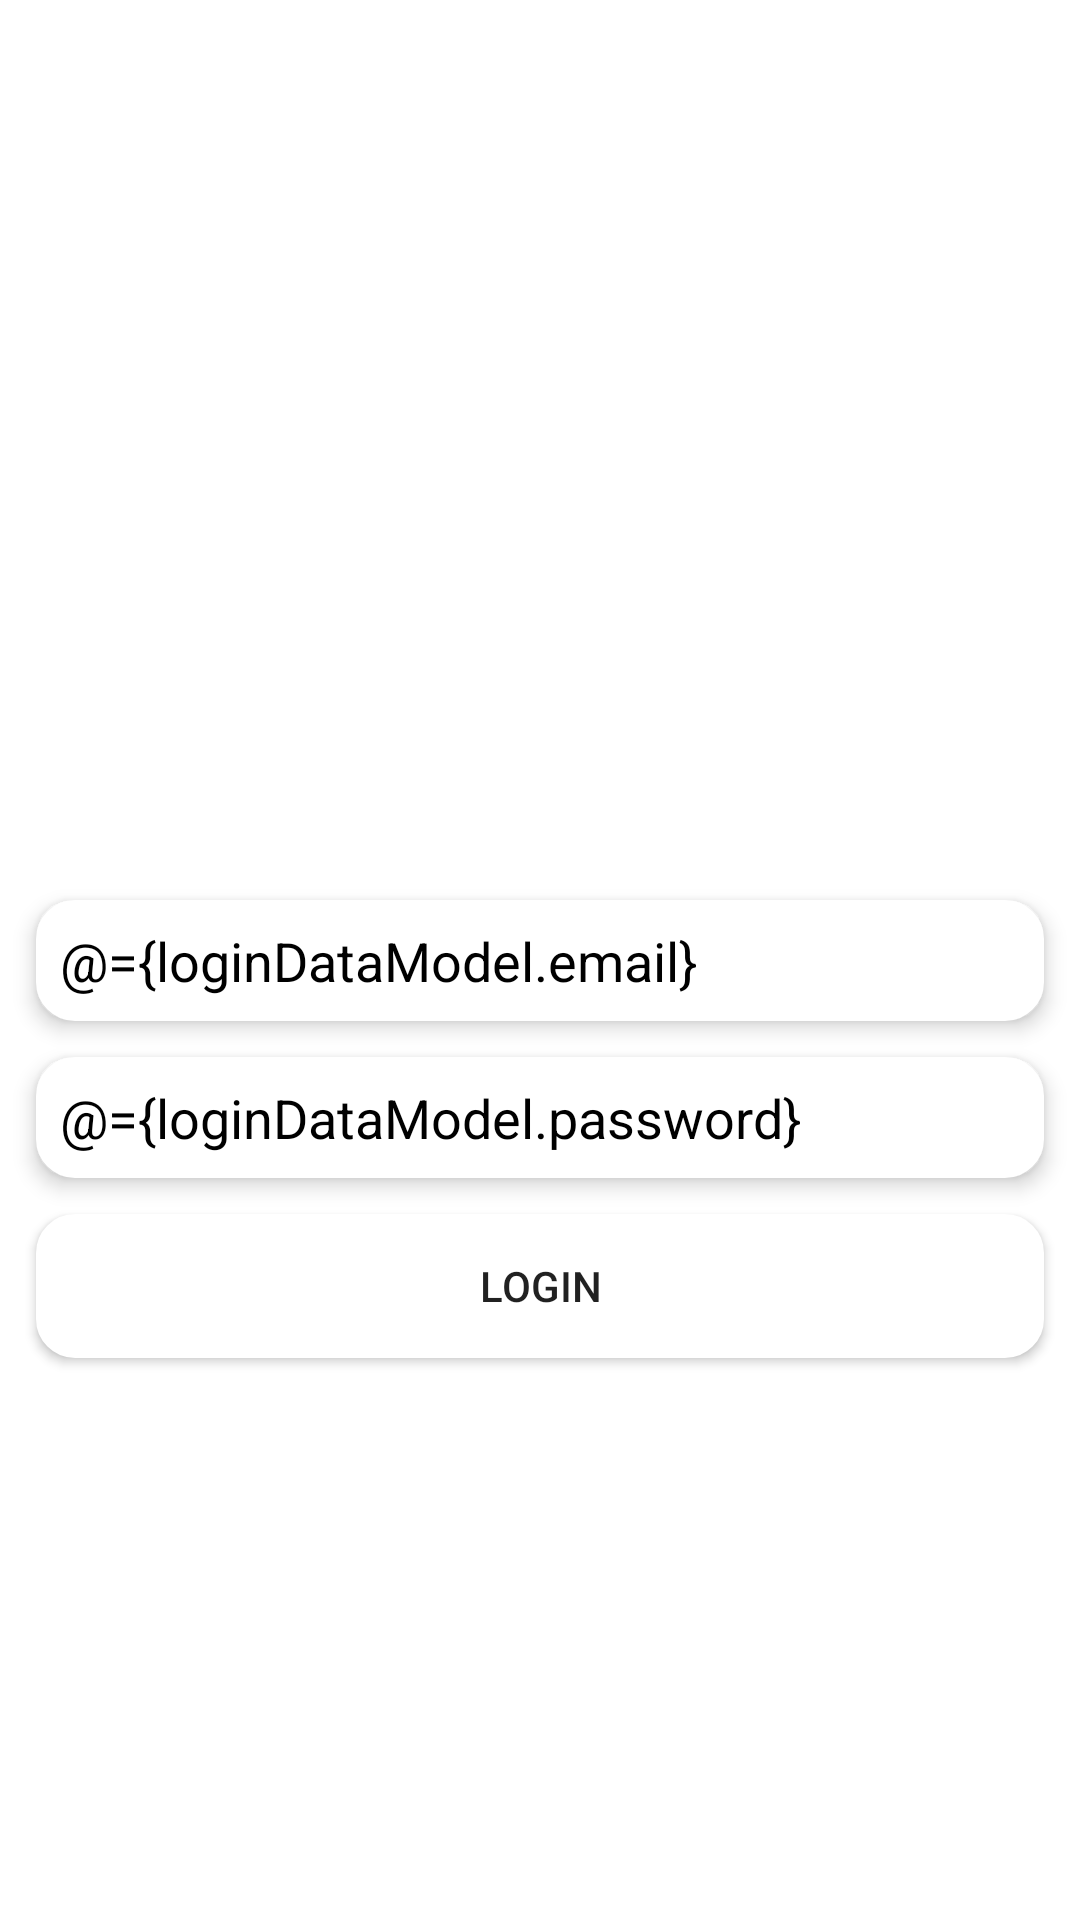

Layout XML and referenced resources for this Android screen:
<!-- AndroidManifest.xml: application theme Theme.BaseArchitectureProject -->
<!-- res/layout/activity_login.xml -->
<?xml version="1.0" encoding="utf-8"?>
<layout xmlns:android="http://schemas.android.com/apk/res/android"
    xmlns:app="http://schemas.android.com/apk/res-auto"
    xmlns:tools="http://schemas.android.com/tools">

    <data>

        <variable
            name="viewModelM"
            type="com.example.basearchitectureproject.login.viewModel.LoginViewModel" />

        <variable
            name="loginDataModel"
            type="com.example.basearchitectureproject.login.model.LoginDataModel" />

    </data>

    <androidx.constraintlayout.widget.ConstraintLayout
        android:layout_width="match_parent"
        android:layout_height="match_parent">

        <EditText
            android:id="@+id/email"
            android:layout_width="match_parent"
            android:layout_height="wrap_content"
            android:hint="email"
            android:elevation="4dp"
            android:background="@drawable/bg"
            android:textColor="@color/black"
           android:layout_margin="12dp"
            android:inputType="textEmailAddress"
            android:padding="8dp"
            android:text="@={loginDataModel.email}"
            app:layout_constraintBottom_toBottomOf="parent"
            app:layout_constraintLeft_toLeftOf="parent"
            app:layout_constraintRight_toRightOf="parent"
            app:layout_constraintTop_toTopOf="parent" />

        <EditText
            android:id="@+id/password"
            android:layout_width="match_parent"
            android:layout_height="wrap_content"
           android:layout_margin="12dp"
            android:hint="password"

            android:elevation="4dp"
            android:background="@drawable/bg"
            android:textColor="@color/black"
            android:inputType="textEmailAddress"
            android:padding="8dp"
            android:text="@={loginDataModel.password}"
            app:layout_constraintTop_toBottomOf="@+id/email" />

        <androidx.appcompat.widget.AppCompatButton
            android:layout_width="match_parent"
            android:layout_height="wrap_content"
            android:layout_margin="12dp"
            android:onClick="@{()->viewModelM.btnLogin()}"
            android:text="login"
            android:elevation="4dp"
            android:background="@drawable/bg"
            app:layout_constraintTop_toBottomOf="@id/password" />
        <ProgressBar
            android:id="@+id/progressbar"
            android:layout_width="match_parent"
            android:layout_height="wrap_content"
            app:layout_constraintTop_toTopOf="parent"
            android:visibility="invisible"
            android:elevation="10dp"
            android:indeterminate="true"
            app:layout_constraintBottom_toBottomOf="parent"
            app:layout_constraintStart_toStartOf="parent"
            app:layout_constraintEnd_toEndOf="parent"/>

    </androidx.constraintlayout.widget.ConstraintLayout>
</layout>
<!-- resources referenced by this layout -->
<resources>
  <!-- drawable bg (drawable) -->
  <?xml version="1.0" encoding="utf-8"?>
  <shape xmlns:android="http://schemas.android.com/apk/res/android"
      android:shape="rectangle">
      <solid android:color="@color/white"/>
      <corners android:radius="12dp"/>
      <stroke
          android:width="2dp"
          android:color="@color/white"/>
  
  </shape>
  <style name="Theme.BaseArchitectureProject" parent="Theme.MaterialComponents.DayNight.NoActionBar">
          
          <item name="colorPrimary">@color/splash_background</item>
          <item name="colorPrimaryVariant">@color/splash_background</item>
          <item name="colorOnPrimary">@color/white</item>
          
          <item name="colorSecondary">@color/splash_background</item>
          <item name="colorSecondaryVariant">@color/splash_background</item>
          <item name="colorOnSecondary">@color/black</item>
          
          <item name="android:statusBarColor" tools:targetApi="l">?attr/colorPrimaryVariant</item>
          
      </style>
  <!-- not gathered from this repository: default colours our renderer supplied (Android Studio template values) -->
  <color name="black">#FF000000</color>
  <color name="white">#FFFFFFFF</color>
</resources>
